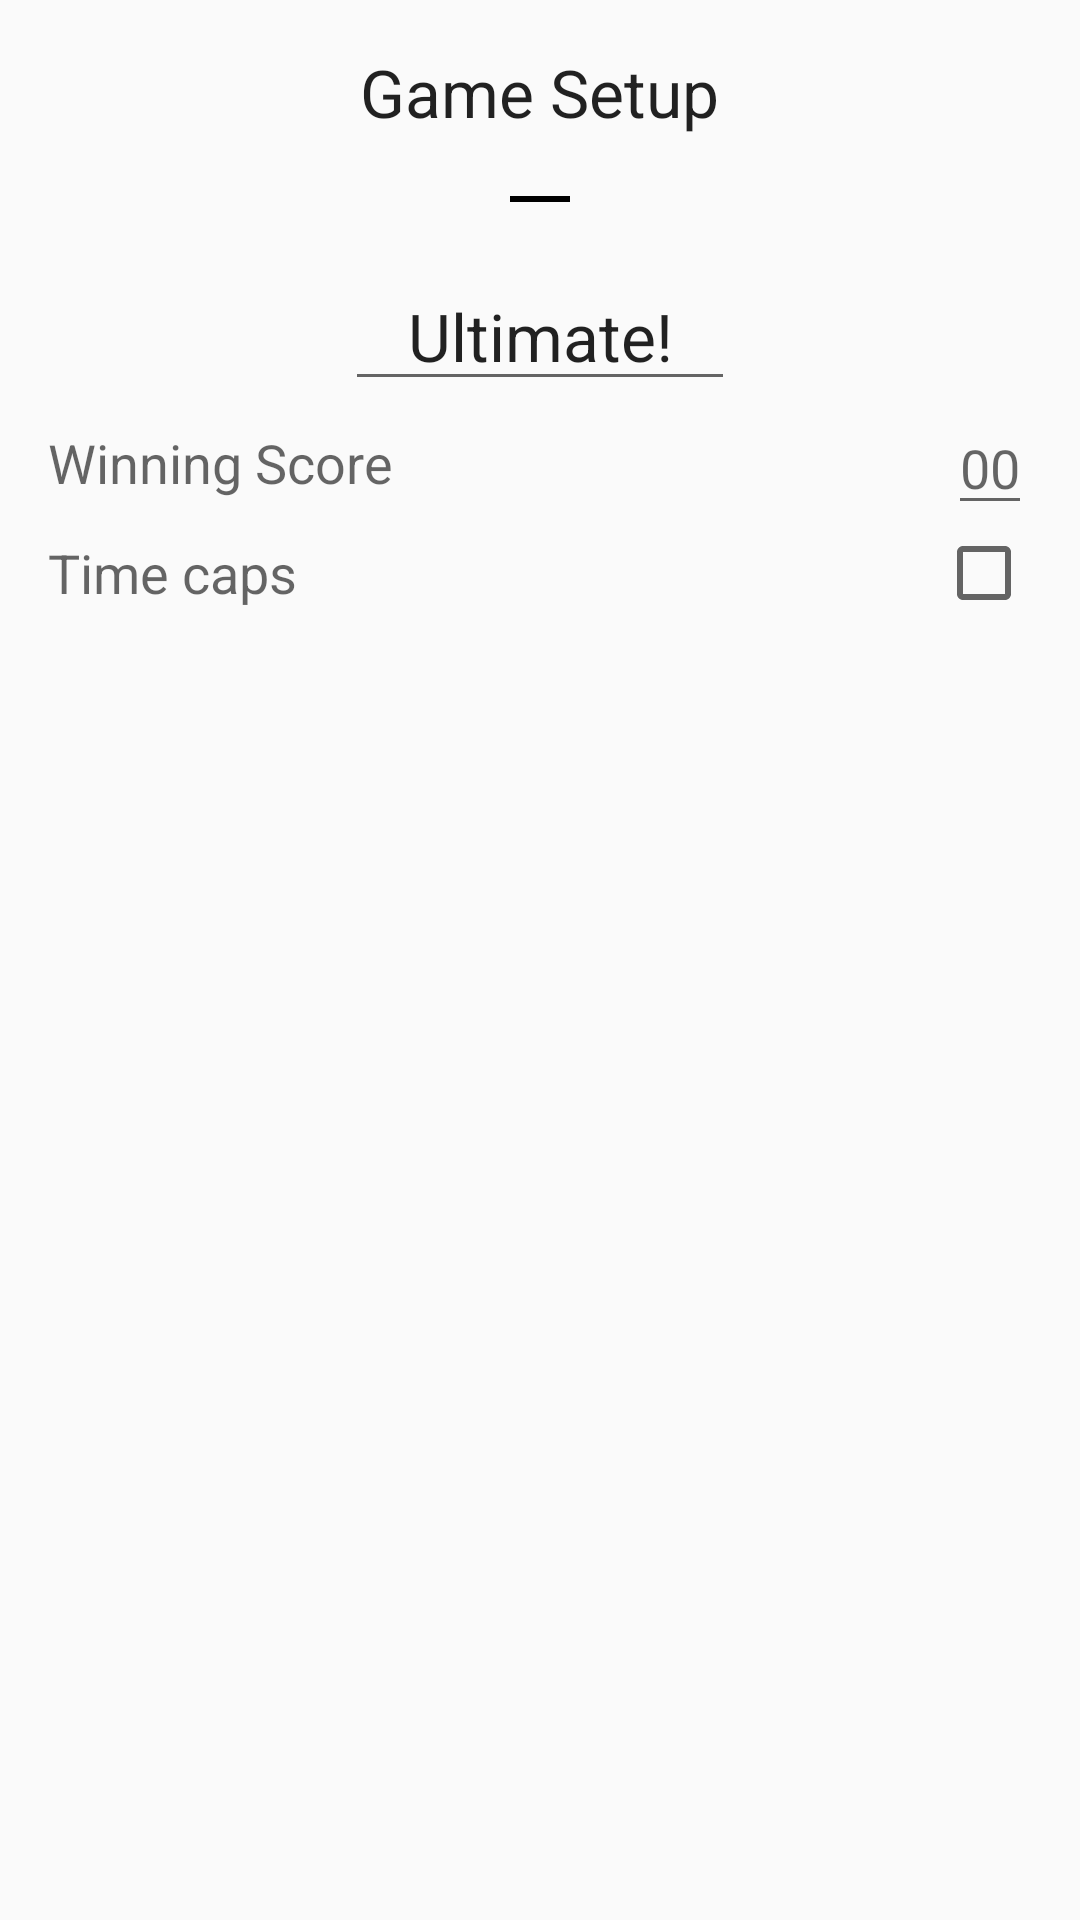

Here is an Android app screen rendered from its layout file. Give the layout XML and the strings, colors and styles it references.
<!-- AndroidManifest.xml: application theme AppTheme -->
<!-- res/layout/fragment_game_setup_detail.xml -->
<LinearLayout xmlns:android="http://schemas.android.com/apk/res/android"
    xmlns:tools="http://schemas.android.com/tools"
    android:layout_width="match_parent"
    android:layout_height="match_parent"
    android:orientation="vertical"
    android:paddingBottom="@dimen/activity_vertical_margin"
    android:paddingLeft="@dimen/activity_horizontal_margin"
    android:paddingRight="@dimen/activity_horizontal_margin"
    android:paddingTop="@dimen/activity_vertical_margin"
    tools:context=".GameSetupActivity"
    android:focusable="true"
    android:focusableInTouchMode="true">

    <TextView
        android:layout_width="wrap_content"
        android:layout_height="wrap_content"
        android:textAppearance="?android:attr/textAppearanceLarge"
        android:text="@string/title_game_setup"
        android:id="@+id/textView"
        android:layout_gravity="center_horizontal" />
    <View
        android:layout_width="20dp"
        android:layout_height="2dp"
        android:layout_marginTop="@dimen/vertical_menu_spacing"
        android:layout_marginBottom="@dimen/vertical_menu_spacing"
        android:background="#000000"
        android:layout_gravity="center" />

    <EditText
        android:layout_width="wrap_content"
        android:layout_height="wrap_content"
        android:layout_gravity="center_horizontal"
        android:hint="@string/hint_game_name"
        android:text="@string/default_game_name"
        android:textAppearance="?android:attr/textAppearanceLarge"
        android:gravity="center"
        android:singleLine="true"
        android:selectAllOnFocus="true"
        android:id="@+id/gameTitleEditor"/>

    <RelativeLayout
        android:layout_width="match_parent"
        android:layout_height="wrap_content">

        <TextView
            android:layout_width="wrap_content"
            android:layout_height="wrap_content"
            android:layout_centerVertical="true"
            android:layout_toStartOf="@+id/winningScore"
            android:layout_alignParentStart="true"
            android:singleLine="true"
            android:ellipsize="end"
            android:textAppearance="?android:attr/textAppearanceMedium"
            android:text="@string/label_winning_score"
            android:id="@+id/winningScoreLabel" />

        <EditText
            android:layout_width="wrap_content"
            android:layout_height="wrap_content"
            android:layout_alignParentEnd="true"
            android:layout_centerVertical="true"
            android:inputType="number"
            android:maxLength="2"
            android:hint="@string/hint_winning_score"
            android:selectAllOnFocus="true"
            android:id="@+id/winningScore"
            />
    </RelativeLayout>

    <RelativeLayout
        android:layout_width="match_parent"
        android:layout_height="wrap_content">
        <TextView
            android:layout_width="wrap_content"
            android:layout_height="wrap_content"
            android:layout_centerVertical="true"
            android:layout_toStartOf="@+id/timeCapsCheckbox"
            android:layout_alignParentStart="true"
            android:singleLine="true"
            android:ellipsize="end"
            android:textAppearance="?android:attr/textAppearanceMedium"
            android:text="@string/time_caps"
            android:id="@+id/timeCapsLabel" />

        <CheckBox
            android:layout_width="wrap_content"
            android:layout_height="wrap_content"
            android:layout_centerVertical="true"
            android:layout_alignParentEnd="true"
            android:id="@+id/timeCapsCheckbox" />
    </RelativeLayout>

    <RelativeLayout
        android:layout_width="match_parent"
        android:layout_height="wrap_content"
        android:id="@+id/timeCapsContainer"
        android:visibility="gone">
        <RelativeLayout
            android:layout_width="match_parent"
            android:layout_height="wrap_content"
            android:id="@+id/softCapContainer">
            <TextView
                android:layout_width="wrap_content"
                android:layout_height="wrap_content"
                android:layout_centerVertical="true"
                android:layout_toStartOf="@+id/softCapInput"
                android:layout_alignParentStart="true"
                android:singleLine="true"
                android:ellipsize="end"
                android:textAppearance="?android:attr/textAppearanceMedium"
                android:text="@string/soft_cap"
                android:id="@+id/softCapLabel" />
            <Button
                android:layout_width="wrap_content"
                android:layout_height="wrap_content"
                android:layout_alignParentEnd="true"
                android:layout_centerVertical="true"
                android:textAppearance="?android:attr/textAppearanceMedium"
                android:id="@+id/softCapInput"
                android:text="@string/button_set_time" />
        </RelativeLayout>
        <RelativeLayout
            android:layout_width="match_parent"
            android:layout_height="wrap_content"
            android:id="@+id/hardCapContainer"
            android:layout_below="@+id/softCapContainer">
            <TextView
                android:layout_width="wrap_content"
                android:layout_height="wrap_content"
                android:layout_centerVertical="true"
                android:layout_toStartOf="@+id/hardCapInput"
                android:layout_alignParentStart="true"
                android:singleLine="true"
                android:ellipsize="end"
                android:textAppearance="?android:attr/textAppearanceMedium"
                android:text="@string/hard_cap"
                android:id="@+id/hardCapLabel" />
            <Button
                android:layout_width="wrap_content"
                android:layout_height="wrap_content"
                android:layout_alignParentEnd="true"
                android:layout_centerVertical="true"
                android:textAppearance="?android:attr/textAppearanceMedium"
                android:id="@+id/hardCapInput"
                android:text="@string/button_set_time" />
        </RelativeLayout>
    </RelativeLayout>

</LinearLayout>
<!-- resources referenced by this layout -->
<resources>
  <dimen name="activity_horizontal_margin">16dp</dimen>
  <dimen name="activity_vertical_margin">16dp</dimen>
  <dimen name="vertical_menu_spacing">20dp</dimen>
  <string name="button_set_time">Set Time</string>
  <string name="default_game_name">Ultimate!</string>
  <string name="hard_cap">Hard cap</string>
  <string name="hint_game_name">Game Name</string>
  <string name="hint_winning_score">00</string>
  <string name="label_winning_score">Winning Score</string>
  <string name="soft_cap">Soft cap</string>
  <string name="time_caps">Time caps</string>
  <string name="title_game_setup">Game Setup</string>
  <style name="AppTheme" parent="Theme.AppCompat.Light.DarkActionBar">
          <item name="colorPrimary">@color/colorPrimary</item>
          <item name="colorPrimaryDark">@color/colorPrimaryDark</item>
          <item name="colorAccent">@color/colorAccent</item>
          <item name="preferenceTheme">@style/PreferenceThemeOverlay</item>
      </style>
  <color name="colorPrimary">@color/md_cyan_500</color>
  <color name="colorPrimaryDark">@color/md_cyan_700</color>
  <color name="colorAccent">@color/md_purple_A700</color>
  <color name="md_cyan_500">#00BCD4</color>
  <color name="md_cyan_700">#0097A7</color>
  <color name="md_purple_A700">#AA00FF</color>
</resources>
